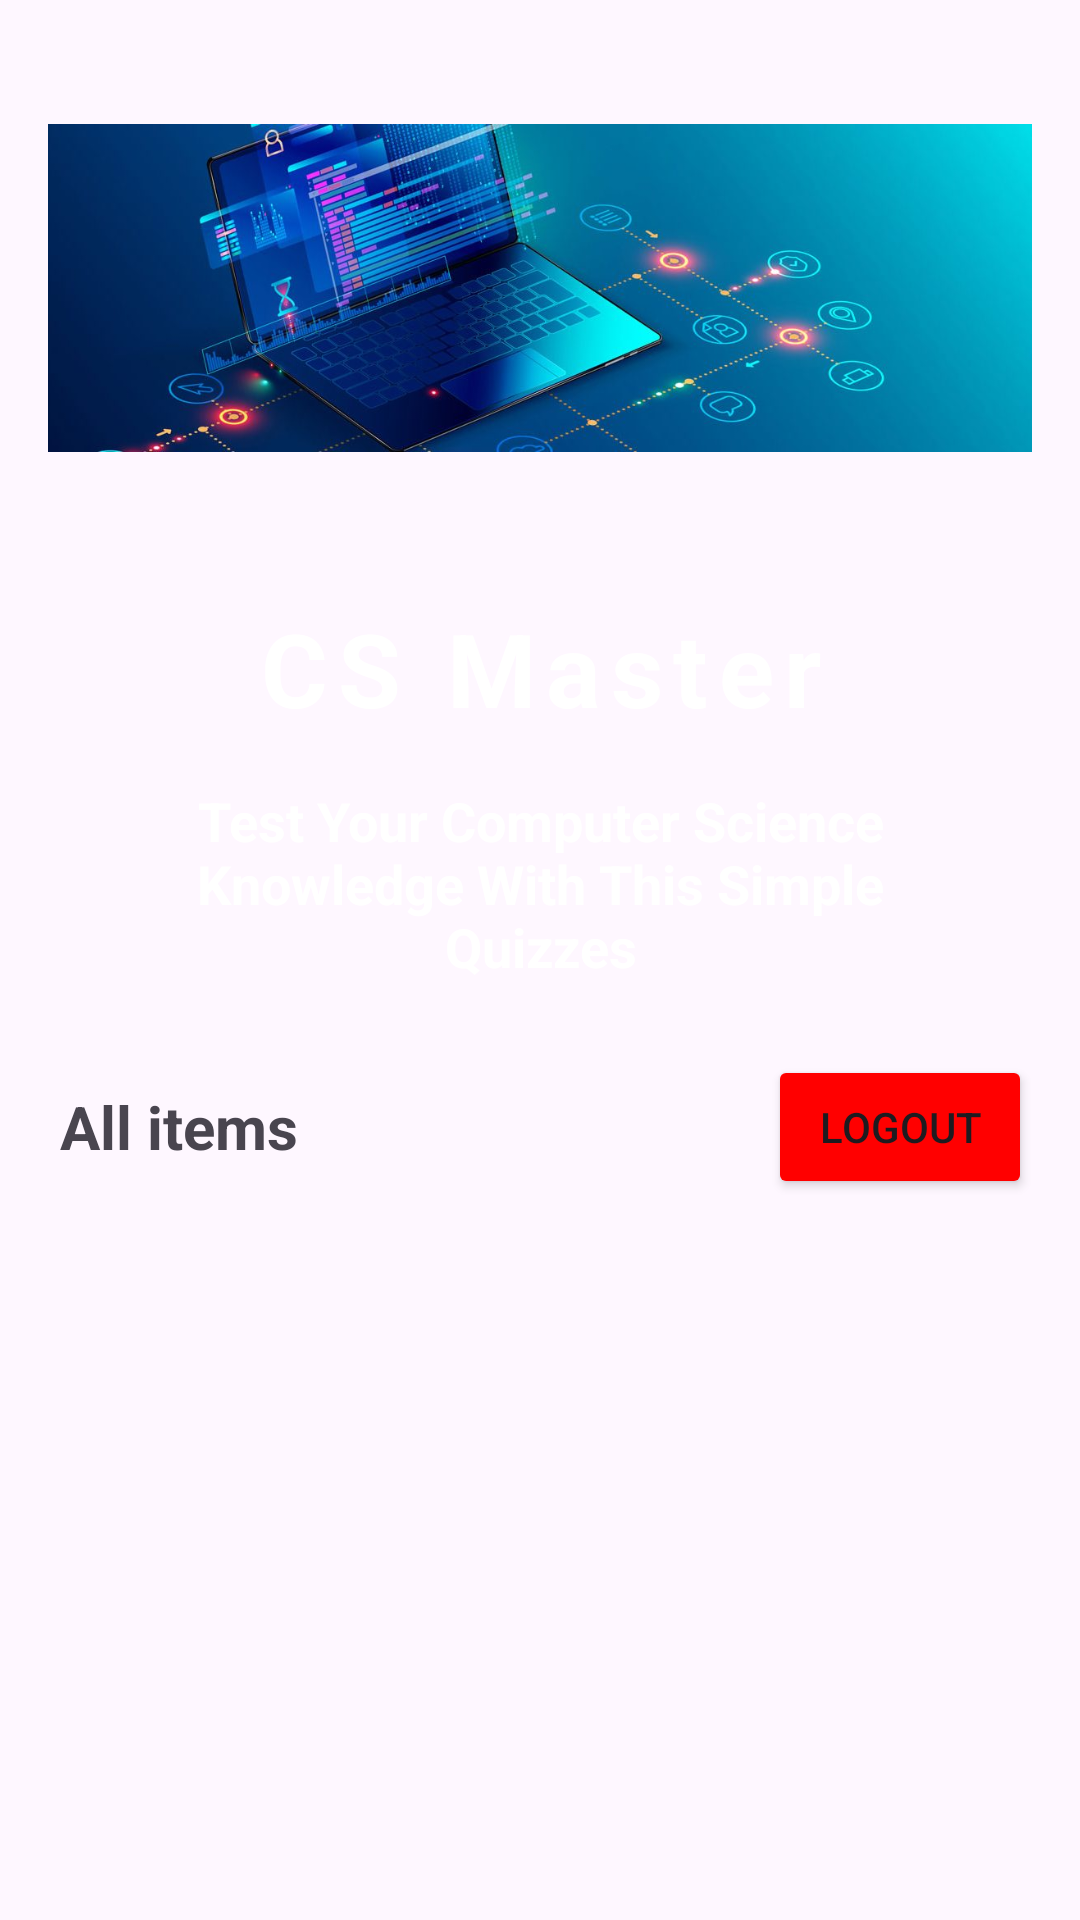

Here is an Android app screen rendered from its layout file. Give the layout XML and the strings, colors and styles it references.
<!-- AndroidManifest.xml: application theme Theme.QuizMaster -->
<!-- res/layout/activity_main.xml -->
<?xml version="1.0" encoding="utf-8"?>
<LinearLayout xmlns:android="http://schemas.android.com/apk/res/android"
    xmlns:app="http://schemas.android.com/apk/res-auto"
    xmlns:tools="http://schemas.android.com/tools"
    android:layout_width="match_parent"
    android:layout_height="match_parent"
    android:orientation="vertical"
    android:padding="16dp"
    tools:context=".MainActivity">

    <ImageView
        android:layout_width="match_parent"
        android:layout_height="160dp"
        android:src="@drawable/img"
        />

    <LinearLayout
        android:layout_width="match_parent"
        android:layout_height="wrap_content"
        android:layout_marginTop="16dp"
        android:background="@drawable/rounded_corner"
        android:backgroundTint="@color/blue"
        android:padding="8dp"
        android:orientation="vertical">

        <TextView
            android:layout_width="match_parent"
            android:layout_height="wrap_content"
            android:text="CS Master"
            android:gravity="center"
            android:textSize="34sp"
            android:letterSpacing="0.1"
            android:textColor="@color/white"
            android:textStyle="bold"/>

        <TextView
            android:layout_width="match_parent"
            android:layout_height="wrap_content"
            android:text="Test Your Computer Science Knowledge With This Simple Quizzes"
            android:gravity="center"
            android:textSize="18sp"
            android:layout_margin="16dp"
            android:textColor="@color/white"
            android:textStyle="bold"/>


    </LinearLayout>
    <LinearLayout
        android:layout_width="match_parent"
        android:layout_height="wrap_content"
        android:orientation="horizontal">
        <TextView
            android:layout_width="wrap_content"
            android:layout_height="match_parent"
            android:text="All items"
            android:textAlignment="textStart"
            android:gravity="center_vertical"
            android:layout_marginStart="4dp"
            android:textSize="20sp"
            android:textStyle="bold"
            android:layout_weight="2"
            tools:ignore="RtlCompat" />

        <Button
            android:id="@+id/logoutButton"
            android:layout_width="wrap_content"
            android:layout_height="wrap_content"
            android:text="Logout"
            android:backgroundTint="@color/red"/>
    </LinearLayout>


    <RelativeLayout
        android:layout_width="match_parent"
        android:layout_height="match_parent">
        <ProgressBar
            android:layout_width="20dp"
            android:layout_height="20dp"
            android:layout_centerInParent="true"
            android:visibility="gone"
            android:id="@+id/progress_bar"/>

        <androidx.recyclerview.widget.RecyclerView
            android:layout_width="match_parent"
            android:layout_height="wrap_content"
            android:layout_marginTop="16dp"
            android:id="@+id/recycler_view"/>

    </RelativeLayout>


</LinearLayout>
<!-- resources referenced by this layout -->
<resources>
  <color name="blue">#1565C0</color>
  <color name="red">#FF0000</color>
  <color name="white">#FFFFFFFF</color>
  <!-- drawable img: png bitmap (drawable, 613500 bytes) -->
  <style name="Theme.QuizMaster" parent="Theme.Material3.DayNight.NoActionBar">
          
           <item name="colorPrimary">@color/orange</item>
      </style>
  <color name="orange">#FF8F00</color>
</resources>
